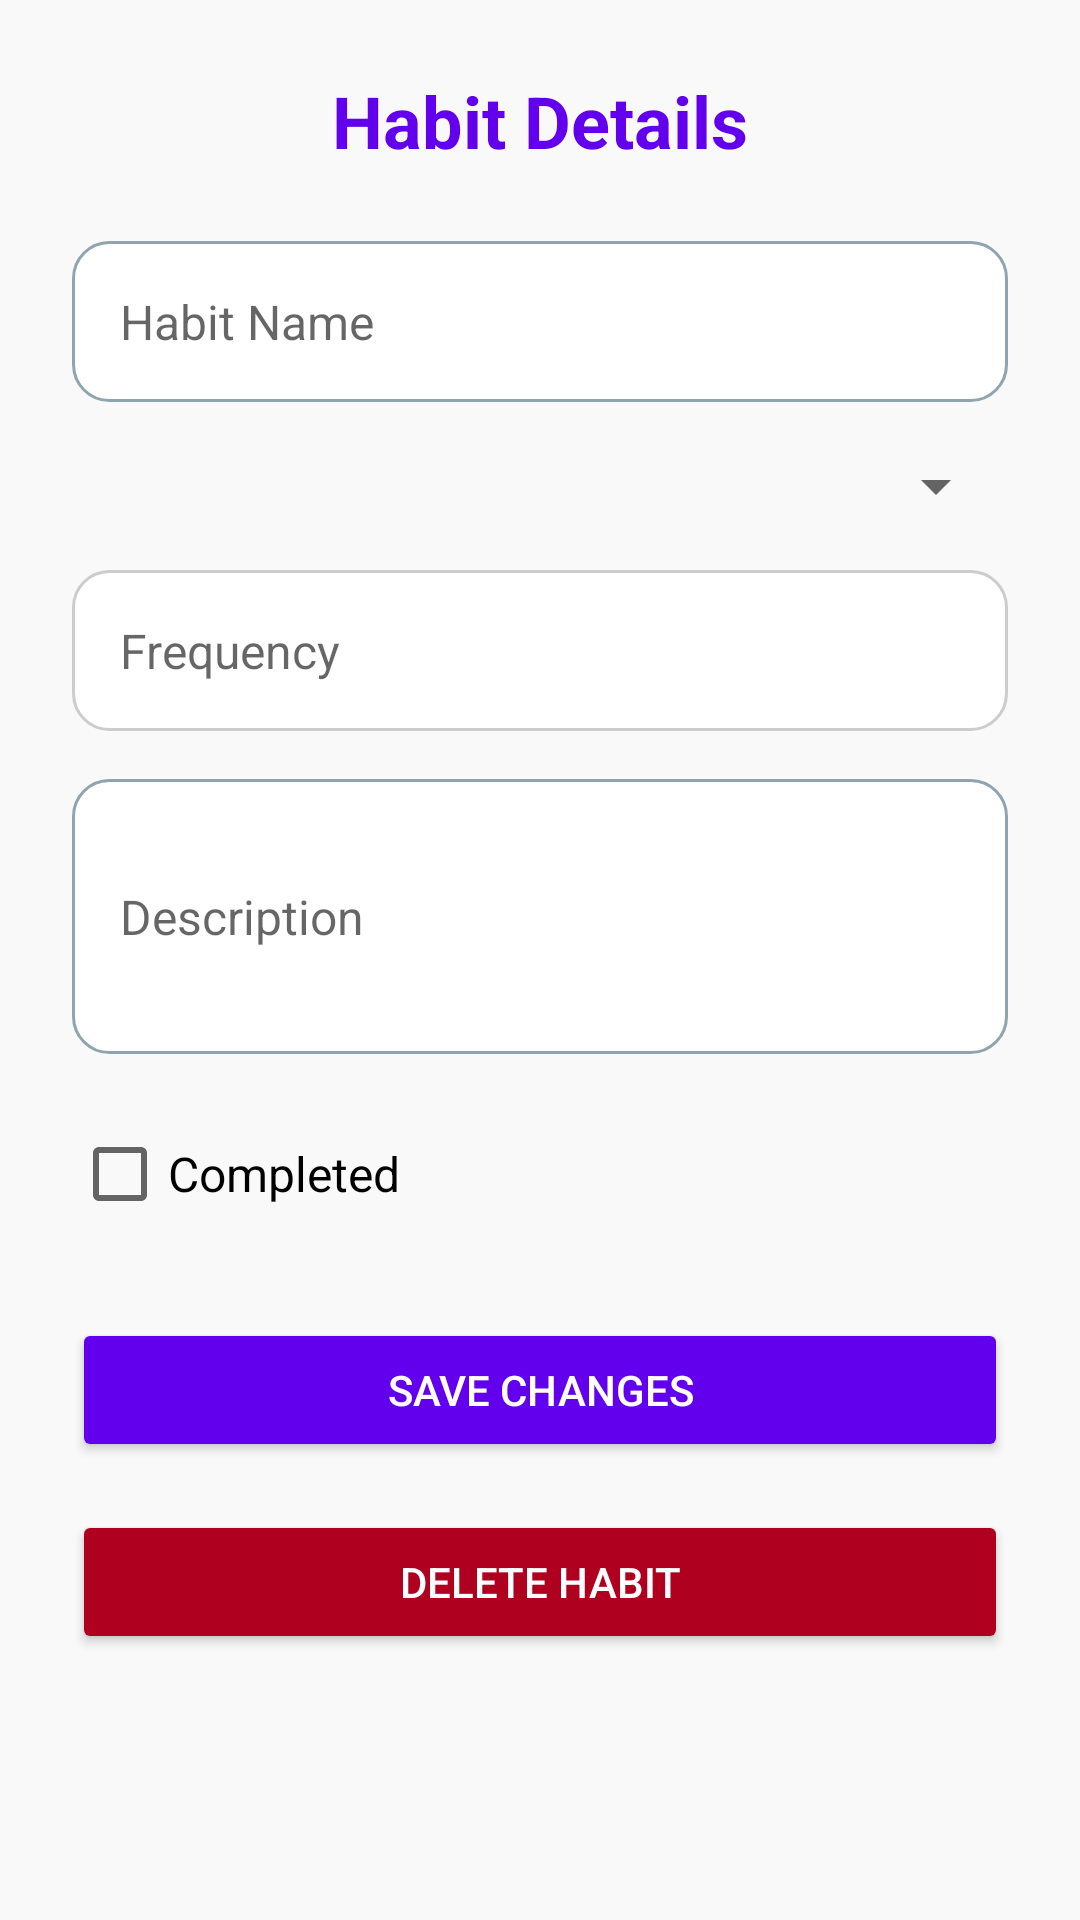

Write the Android layout XML for this screen, with the resource values it uses.
<!-- AndroidManifest.xml: application theme Theme.MyApplication -->
<!-- res/layout/activity_habit_detail.xml -->
<?xml version="1.0" encoding="utf-8"?>
<ScrollView xmlns:android="http://schemas.android.com/apk/res/android"
    android:layout_width="match_parent"
    android:layout_height="match_parent"
    android:padding="24dp"
    android:background="#F9F9F9">

    <LinearLayout
        android:layout_width="match_parent"
        android:layout_height="wrap_content"
        android:orientation="vertical">

        
        <TextView
            android:layout_width="wrap_content"
            android:layout_height="wrap_content"
            android:text="@string/habit_details"
            android:textSize="24sp"
            android:textStyle="bold"
            android:layout_gravity="center_horizontal"
            android:paddingBottom="24dp"
            android:textColor="#6200EE"/>

        
        <EditText
            android:id="@+id/txtDetailName"
            android:layout_width="match_parent"
            android:layout_height="wrap_content"
            android:hint="@string/habit_name"
            android:padding="16dp"
            android:background="@drawable/rounded_edittext"
            android:layout_marginBottom="16dp"
            android:textColor="#000"
            android:textSize="16sp"/>

        
        <Spinner
            android:id="@+id/spDetailCategory"
            android:layout_width="match_parent"
            android:layout_height="wrap_content"
            android:layout_marginBottom="16dp"/>

        
        <EditText
            android:id="@+id/txtDetailFrequency"
            android:layout_width="match_parent"
            android:layout_height="wrap_content"
            android:hint="@string/frequency"
            android:padding="16dp"
            android:background="@drawable/rounded_edittext1"
            android:layout_marginBottom="16dp"
            android:textColor="#000"
            android:textSize="16sp"/>

        
        <EditText
            android:id="@+id/txtDetailDescription"
            android:layout_width="match_parent"
            android:layout_height="wrap_content"
            android:hint="@string/description"
            android:padding="16dp"
            android:minLines="3"
            android:background="@drawable/rounded_edittext"
            android:layout_marginBottom="16dp"
            android:textColor="#000"
            android:textSize="16sp"/>

        
        <CheckBox
            android:id="@+id/chkDetailCompleted"
            android:layout_width="wrap_content"
            android:layout_height="wrap_content"
            android:text="@string/completed"
            android:textSize="16sp"
            android:layout_marginBottom="24dp"
            android:textColor="#000"/>

        
        <Button
            android:id="@+id/btnSaveHabit"
            android:layout_width="match_parent"
            android:layout_height="wrap_content"
            android:text="@string/save_changes"
            android:backgroundTint="#6200EE"
            android:textColor="#FFF"
            android:padding="12dp"
            android:layout_marginBottom="16dp"/>

        
        <Button
            android:id="@+id/btnDeleteHabit"
            android:layout_width="match_parent"
            android:layout_height="wrap_content"
            android:text="@string/delete_habit"
            android:backgroundTint="#B00020"
            android:textColor="#FFF"
            android:padding="12dp"/>
    </LinearLayout>
</ScrollView>
<!-- resources referenced by this layout -->
<resources>
  <!-- drawable rounded_edittext (drawable) -->
  <shape xmlns:android="http://schemas.android.com/apk/res/android"
      android:shape="rectangle">
      <solid android:color="#FFFFFF" />
      <corners android:radius="12dp" />
      <stroke android:width="1dp" android:color="#90A4AE" />
  </shape>
  <!-- drawable rounded_edittext1 (drawable) -->
  <?xml version="1.0" encoding="utf-8"?>
      <shape xmlns:android="http://schemas.android.com/apk/res/android" android:shape="rectangle">
          <solid android:color="#FFFFFF"/>
          <corners android:radius="12dp"/>
          <stroke android:width="1dp" android:color="#CCCCCC"/>
      </shape>
  <string name="completed">Completed</string>
  <string name="delete_habit">Delete Habit</string>
  <string name="description">Description</string>
  <string name="frequency">Frequency</string>
  <string name="habit_details">Habit Details</string>
  <string name="habit_name">Habit Name</string>
  <string name="save_changes">Save Changes</string>
  <style name="Theme.MyApplication" parent="Theme.MaterialComponents.DayNight.NoActionBar">
          
          <item name="colorPrimary">@color/purple_500</item>
          <item name="colorPrimaryVariant">@color/purple_700</item>
          <item name="colorOnPrimary">@color/white</item>
          
          <item name="colorSecondary">@color/teal_200</item>
          <item name="colorSecondaryVariant">@color/teal_700</item>
          <item name="colorOnSecondary">@color/black</item>
          
          <item name="android:statusBarColor">?attr/colorPrimaryVariant</item>
          
  
  
      </style>
  <color name="purple_500">#FF6200EE</color>
  <color name="purple_700">#FF3700B3</color>
  <color name="white">#FFFFFF</color>
  <color name="teal_200">#FF03DAC5</color>
  <color name="teal_700">#FF018786</color>
  <color name="black">#FF000000</color>
</resources>
